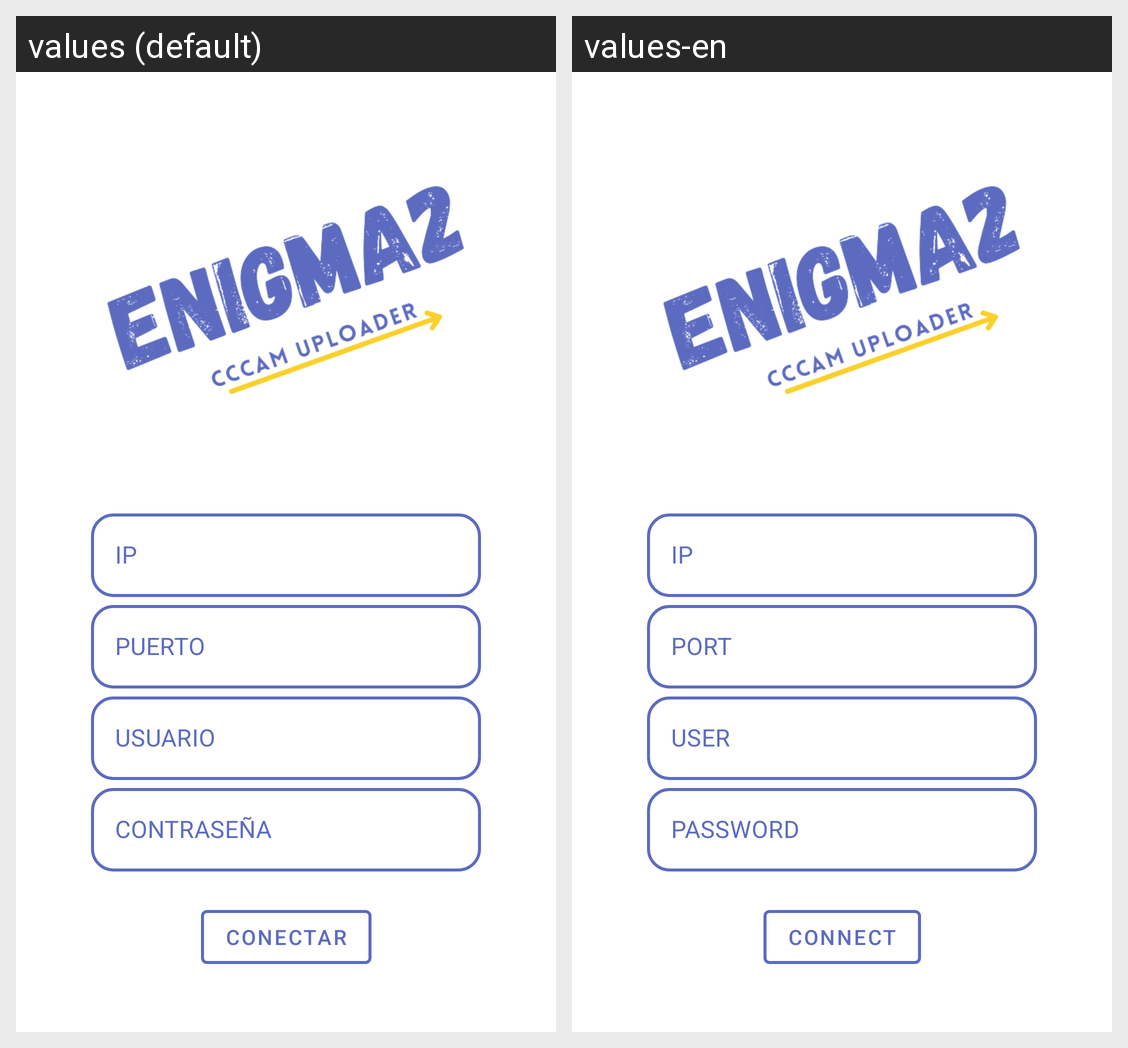

For this localized Android screen grid, give each drawn string resource with its value in every locale shown.
Android screen res/layout/activity_main.xml rendered under 2 locales, left to right: values (default), values-en. Device: Nexus 5 (rendered at 1080×1920; each locale shown at half size, 540×960, under a caption strip naming it); theme Theme.FTPAppAndroid.
Strings drawn on this screen, with the default value and each locale's value (text and hints the layout hard-codes, and strings that could not be matched under every locale, appear in the picture but are not listed):

ip
  values: IP
  values-en: IP

puerto
  values: PUERTO
  values-en: PORT

usuario
  values: USUARIO
  values-en: USER

password
  values: CONTRASEÑA
  values-en: PASSWORD

conectar
  values: CONECTAR
  values-en: CONNECT
